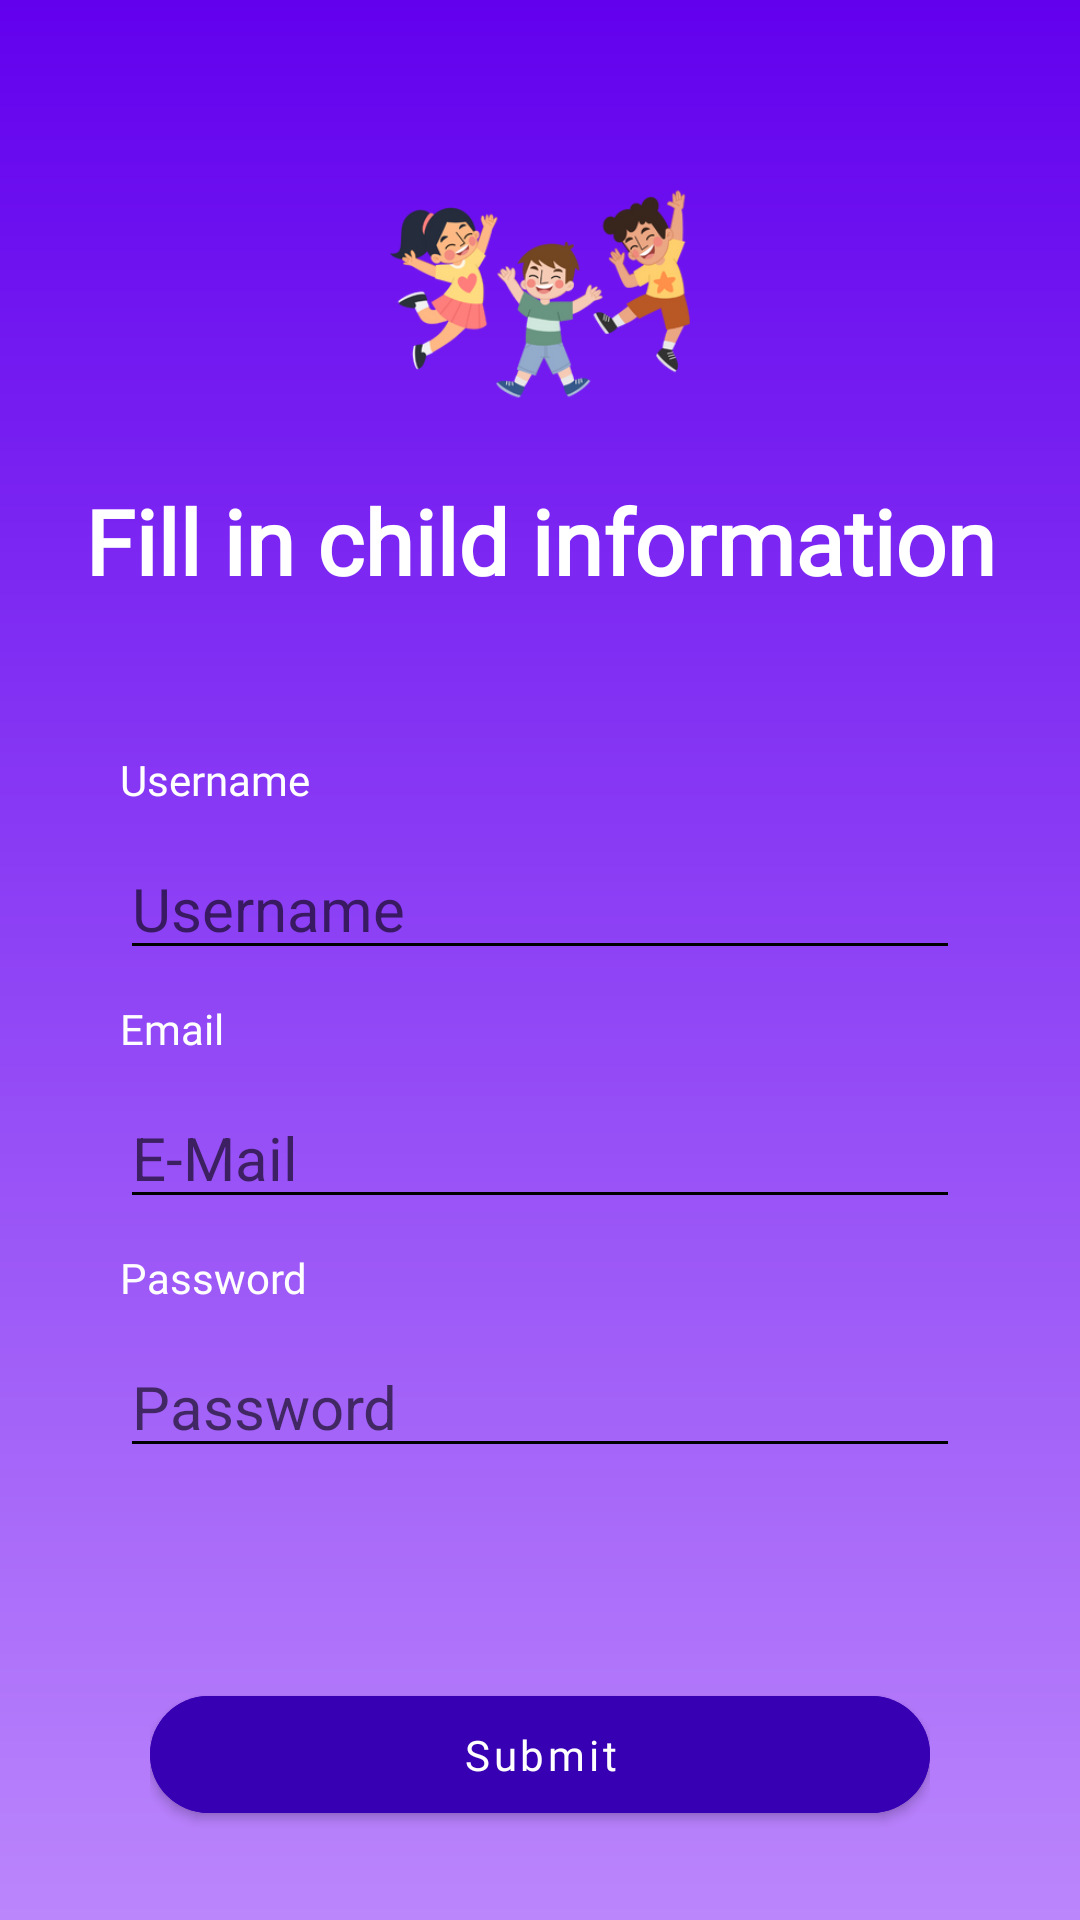

The Android layout XML behind this screen, and the referenced resources:
<!-- AndroidManifest.xml: application theme Theme.ChildMonitor -->
<!-- res/layout/activity_create_child.xml -->
<?xml version="1.0" encoding="utf-8"?>
<androidx.constraintlayout.widget.ConstraintLayout xmlns:android="http://schemas.android.com/apk/res/android"
    xmlns:app="http://schemas.android.com/apk/res-auto"
    xmlns:tools="http://schemas.android.com/tools"
    android:layout_width="match_parent"
    android:layout_height="match_parent"
    android:background="@drawable/gradient_drawable"
    tools:context=".CreateChild">

    <com.google.android.material.card.MaterialCardView
        android:id="@+id/progress_layout"
        android:layout_width="match_parent"
        android:layout_height="wrap_content"
        android:layout_margin="20dp"
        android:visibility="gone"
        app:cardCornerRadius="20dp"
        app:cardElevation="10dp"
        app:layout_constraintBottom_toBottomOf="parent"
        app:layout_constraintEnd_toEndOf="parent"
        app:layout_constraintStart_toStartOf="parent"
        app:layout_constraintTop_toTopOf="parent">

        <LinearLayout
            android:layout_width="match_parent"
            android:layout_height="150dp"
            android:background="@color/white"
            android:elevation="30dp"
            android:orientation="vertical">

            <TextView
                android:layout_width="match_parent"
                android:layout_height="wrap_content"
                android:layout_margin="20dp"
                android:text="Signing you up!"
                android:textColor="@color/black"
                android:textSize="20sp" />

            <ProgressBar
                android:id="@+id/progress_bar"
                android:layout_width="wrap_content"
                android:layout_height="wrap_content"
                android:layout_gravity="center"
                android:backgroundTint="@color/teal_700" />


        </LinearLayout>
    </com.google.android.material.card.MaterialCardView>


    <LinearLayout
        android:id="@+id/topView"
        android:layout_width="match_parent"
        android:layout_height="wrap_content"
        android:orientation="vertical"
        android:padding="10dp"
        app:layout_constraintEnd_toEndOf="parent"
        app:layout_constraintStart_toStartOf="parent"
        app:layout_constraintTop_toTopOf="parent">

        <View
            android:layout_width="match_parent"
            android:layout_height="40dp" />


        <ImageView
            android:layout_width="100dp"
            android:layout_height="100dp"
            android:layout_gravity="center"
            android:src="@drawable/children" />

        <TextView
            android:layout_width="match_parent"
            android:fontFamily="@font/aileron_heavy"
            android:layout_height="wrap_content"
            android:layout_gravity="center"
            android:layout_margin="10dp"
            android:text="Fill in child information"
            android:textAlignment="center"
            android:textColor="@color/white"
            android:textSize="30sp"
            android:textStyle="bold" />

    </LinearLayout>


    <LinearLayout
        android:id="@+id/bottomView"
        android:layout_width="match_parent"
        android:layout_height="wrap_content"
        android:orientation="vertical"
        android:padding="30dp"
        app:layout_constraintEnd_toEndOf="parent"
        app:layout_constraintStart_toStartOf="parent"
        app:layout_constraintTop_toBottomOf="@id/topView">


        <TextView
            android:layout_width="match_parent"
            android:fontFamily="@font/dmsans_regular"
            android:layout_height="wrap_content"
            android:textColor="@color/white"
            android:layout_marginStart="10dp"
            android:text="Username" />

        <EditText
            android:id="@+id/usernameET"
            android:layout_width="match_parent"
            android:layout_height="wrap_content"
            android:layout_margin="10dp"
            android:backgroundTint="@color/black"
            android:hint="@string/username"
            android:imeOptions="actionNext"
            android:inputType="text"
            android:maxLines="1"
            android:textColor="@color/black"
            android:textCursorDrawable="@null"
            android:textSize="20sp" />


        <TextView
            android:layout_width="match_parent"
            android:layout_height="wrap_content"
            android:layout_marginStart="10dp"
            android:text="Email"
            android:fontFamily="@font/dmsans_regular"
            android:textColor="@color/white" />

        <EditText
            android:id="@+id/emailET"
            android:layout_width="match_parent"
            android:layout_height="wrap_content"
            android:layout_margin="10dp"
            android:backgroundTint="@color/black"
            android:hint="@string/e_mail"
            android:imeOptions="actionNext"
            android:inputType="textEmailAddress"
            android:maxLines="1"
            android:textColor="@color/black"
            android:textCursorDrawable="@null"
            android:textSize="20sp" />

        <TextView
            android:layout_width="match_parent"
            android:layout_height="wrap_content"
            android:layout_marginStart="10dp"
            android:fontFamily="@font/dmsans_regular"
            android:text="Password"
            android:textColor="@color/white" />

        <EditText
            android:id="@+id/passwordET"
            android:layout_width="match_parent"
            android:layout_height="wrap_content"
            android:layout_margin="10dp"
            android:backgroundTint="@color/black"
            android:hint="@string/password"
            android:imeOptions="actionNext"
            android:inputType="textPassword"
            android:maxLines="1"
            android:textColor="@color/black"
            android:textCursorDrawable="@null"
            android:textSize="20sp" />


    </LinearLayout>

    <RelativeLayout
        android:layout_width="match_parent"
        android:layout_height="wrap_content"
        android:padding="50dp"
        app:layout_constraintBottom_toBottomOf="parent"
        app:layout_constraintEnd_toEndOf="parent"
        app:layout_constraintStart_toStartOf="parent"
        app:layout_constraintTop_toBottomOf="@id/bottomView">

        <com.google.android.material.button.MaterialButton
            android:id="@+id/signUpBtn"
            android:layout_width="match_parent"
            android:layout_height="wrap_content"
            android:layout_centerInParent="true"
            android:backgroundTint="@color/purple_700"
            android:drawableRight="@drawable/ic_baseline_keyboard_double_arrow_right_24"
            android:drawableTint="@color/white"
            android:elevation="10dp"
            android:fontFamily="@font/dmsans_regular"
            android:padding="10dp"
            android:text="Submit"
            android:textAllCaps="false"
            app:cornerRadius="20dp" />


    </RelativeLayout>


</androidx.constraintlayout.widget.ConstraintLayout>
<!-- resources referenced by this layout -->
<resources>
  <color name="black">#FF000000</color>
  <color name="purple_700">#FF3700B3</color>
  <color name="teal_700">#FF018786</color>
  <color name="white">#FFFFFFFF</color>
  <!-- drawable children: png bitmap (drawable, 65977 bytes) -->
  <!-- drawable gradient_drawable (drawable-v24) -->
  <?xml version="1.0" encoding="utf-8"?>
  <shape xmlns:android="http://schemas.android.com/apk/res/android">
      <gradient
          android:type="linear"
          android:angle="270"
          android:startColor="@color/purple_500"
          android:endColor="@color/purple_200" />
  </shape>
  <string name="e_mail">E-Mail</string>
  <string name="password">Password</string>
  <string name="username">Username</string>
  <style name="Theme.ChildMonitor" parent="Theme.MaterialComponents.DayNight.DarkActionBar">
          
          <item name="colorPrimary">@color/purple_500</item>
          <item name="colorPrimaryVariant">@color/purple_700</item>
          <item name="colorOnPrimary">@color/white</item>
          
          <item name="colorSecondary">@color/teal_200</item>
          <item name="colorSecondaryVariant">@color/teal_700</item>
          <item name="colorOnSecondary">@color/black</item>
          
          <item name="windowNoTitle">true</item>        
      </style>
  <color name="purple_500">#FF6200EE</color>
  <color name="purple_200">#FFBB86FC</color>
  <color name="teal_200">#FF03DAC5</color>
</resources>
